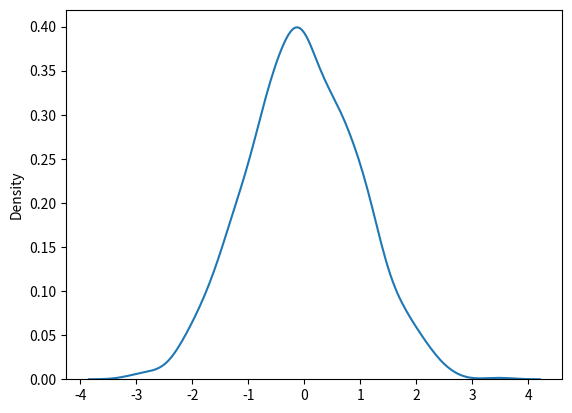

Recreate this plot in Python.
from numpy import random
import matplotlib.pyplot as plt
import seaborn as sns 

sns.distplot(random.normal(size = 1000), hist = False)

plt.show()